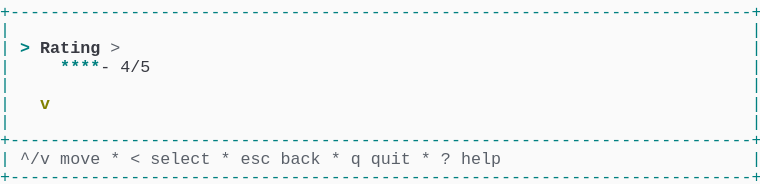
t = 0.00 s
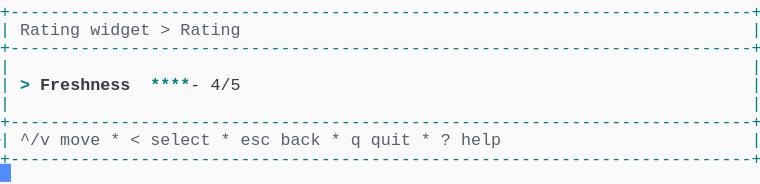
t = 1.38 s
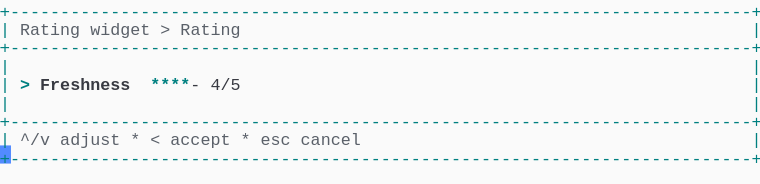
t = 2.79 s
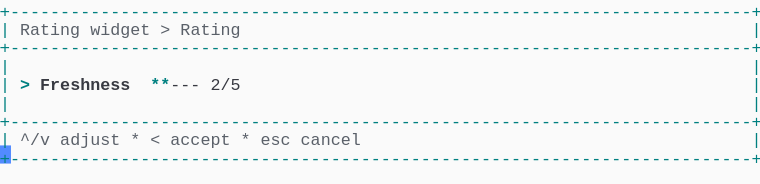
t = 4.02 s
t = 5.44 s: frame unchanged from t = 2.79 s, image omitted
t = 6.81 s: frame unchanged from t = 2.79 s, image omitted

The animated SVG that drew these frames (rendered in a browser with its animation timeline set to each time). Animation: 1 CSS @keyframes rule; one cycle of 8.19 s, repeats indefinitely.

<svg xmlns="http://www.w3.org/2000/svg" xmlns:xlink="http://www.w3.org/1999/xlink" width="760" height="183.70000000000002"><rect width="760" height="183.70000000000002" rx="0" ry="0" class="a"></rect><svg height="183.70000000000002" viewBox="0 0 76 18.37" width="760" xmlns="http://www.w3.org/2000/svg" xmlns:xlink="http://www.w3.org/1999/xlink"><style>.a{fill:rgb(250,250,250)}.b{font-family:Consolas,"Courier New",Courier,"Liberation Mono",monospace}.c{fill:rgb(0,128,128);white-space:pre}.d{fill:rgb(90,96,105);white-space:pre}.e{fill:rgb(0,128,128);font-weight:bold;white-space:pre}.f{fill:rgb(56,58,66);font-weight:bold;white-space:pre}.g{fill:rgb(56,58,66);white-space:pre}.h{fill:transparent}.i{fill:rgb(82,139,255)}.k{animation-duration:8.188s;animation-iteration-count:infinite;animation-name:j;animation-timing-function:steps(1,end)}.l{fill:rgb(128,128,0);font-weight:bold;white-space:pre}@keyframes j{0%{transform:translateX(-0px)}0%{transform:translateX(-76px)}16.8%{transform:translateX(-152px)}26.7%{transform:translateX(-228px)}36.6%{transform:translateX(-304px)}46.6%{transform:translateX(-380px)}56.5%{transform:translateX(-456px)}66.4%{transform:translateX(-532px)}100%{transform:translateX(-608px)}}</style><g font-family="Consolas, &quot;Courier New&quot;, Courier, &quot;Liberation Mono&quot;, monospace" font-size="1.67" class="b"><defs><symbol id="1"><text x="0" y="1.67" class="c" textLength="76.152" lengthAdjust="spacingAndGlyphs">+--------------------------------------------------------------------------+</text></symbol><symbol id="2"><text x="0" y="1.67" class="c" textLength="1.002" lengthAdjust="spacingAndGlyphs">|</text><text x="75.14999999999999" y="1.67" class="c" textLength="1.002" lengthAdjust="spacingAndGlyphs">|</text></symbol><symbol id="3"><text x="0" y="1.67" class="c" textLength="1.002" lengthAdjust="spacingAndGlyphs">|</text><text x="2.004" y="1.67" class="d" textLength="3.006" lengthAdjust="spacingAndGlyphs">^/v</text><text x="6.012" y="1.67" class="d" textLength="4.008" lengthAdjust="spacingAndGlyphs">move</text><text x="11.021999999999998" y="1.67" class="d" textLength="1.002" lengthAdjust="spacingAndGlyphs">*</text><text x="13.026" y="1.67" class="d" textLength="1.002" lengthAdjust="spacingAndGlyphs">&lt;</text><text x="15.029999999999998" y="1.67" class="d" textLength="6.012" lengthAdjust="spacingAndGlyphs">select</text><text x="22.043999999999997" y="1.67" class="d" textLength="1.002" lengthAdjust="spacingAndGlyphs">*</text><text x="24.048" y="1.67" class="d" textLength="3.006" lengthAdjust="spacingAndGlyphs">esc</text><text x="28.055999999999997" y="1.67" class="d" textLength="4.008" lengthAdjust="spacingAndGlyphs">back</text><text x="33.065999999999995" y="1.67" class="d" textLength="1.002" lengthAdjust="spacingAndGlyphs">*</text><text x="35.06999999999999" y="1.67" class="d" textLength="1.002" lengthAdjust="spacingAndGlyphs">q</text><text x="37.074" y="1.67" class="d" textLength="4.008" lengthAdjust="spacingAndGlyphs">quit</text><text x="42.083999999999996" y="1.67" class="d" textLength="1.002" lengthAdjust="spacingAndGlyphs">*</text><text x="44.087999999999994" y="1.67" class="d" textLength="1.002" lengthAdjust="spacingAndGlyphs">?</text><text x="46.09199999999999" y="1.67" class="d" textLength="4.008" lengthAdjust="spacingAndGlyphs">help</text><text x="75.14999999999999" y="1.67" class="c" textLength="1.002" lengthAdjust="spacingAndGlyphs">|</text></symbol><symbol id="4"><text x="0" y="1.67" class="c" textLength="1.002" lengthAdjust="spacingAndGlyphs">|</text><text x="2.004" y="1.67" class="d" textLength="6.012" lengthAdjust="spacingAndGlyphs">Rating</text><text x="9.017999999999999" y="1.67" class="d" textLength="6.012" lengthAdjust="spacingAndGlyphs">widget</text><text x="16.032" y="1.67" class="d" textLength="1.002" lengthAdjust="spacingAndGlyphs">&gt;</text><text x="18.035999999999998" y="1.67" class="d" textLength="6.012" lengthAdjust="spacingAndGlyphs">Rating</text><text x="75.14999999999999" y="1.67" class="c" textLength="1.002" lengthAdjust="spacingAndGlyphs">|</text></symbol><symbol id="5"><text x="0" y="1.67" class="c" textLength="1.002" lengthAdjust="spacingAndGlyphs">|</text><text x="2.004" y="1.67" class="e" textLength="1.002" lengthAdjust="spacingAndGlyphs">&gt;</text><text x="4.008" y="1.67" class="f" textLength="9.018" lengthAdjust="spacingAndGlyphs">Freshness</text><text x="15.029999999999998" y="1.67" class="e" textLength="4.008" lengthAdjust="spacingAndGlyphs">****</text><text x="19.037999999999997" y="1.67" class="g" textLength="1.002" lengthAdjust="spacingAndGlyphs">-</text><text x="21.041999999999998" y="1.67" class="g" textLength="3.006" lengthAdjust="spacingAndGlyphs">4/5</text><text x="75.14999999999999" y="1.67" class="c" textLength="1.002" lengthAdjust="spacingAndGlyphs">|</text></symbol><symbol id="6"><text x="0" y="1.67" class="c" textLength="1.002" lengthAdjust="spacingAndGlyphs">|</text><text x="2.004" y="1.67" class="d" textLength="3.006" lengthAdjust="spacingAndGlyphs">^/v</text><text x="6.012" y="1.67" class="d" textLength="6.012" lengthAdjust="spacingAndGlyphs">adjust</text><text x="13.026" y="1.67" class="d" textLength="1.002" lengthAdjust="spacingAndGlyphs">*</text><text x="15.029999999999998" y="1.67" class="d" textLength="1.002" lengthAdjust="spacingAndGlyphs">&lt;</text><text x="17.034" y="1.67" class="d" textLength="6.012" lengthAdjust="spacingAndGlyphs">accept</text><text x="24.048" y="1.67" class="d" textLength="1.002" lengthAdjust="spacingAndGlyphs">*</text><text x="26.052" y="1.67" class="d" textLength="3.006" lengthAdjust="spacingAndGlyphs">esc</text><text x="30.059999999999995" y="1.67" class="d" textLength="6.012" lengthAdjust="spacingAndGlyphs">cancel</text><text x="75.14999999999999" y="1.67" class="c" textLength="1.002" lengthAdjust="spacingAndGlyphs">|</text></symbol><symbol id="7"><text x="0" y="1.67" class="c" textLength="1.002" lengthAdjust="spacingAndGlyphs">|</text><text x="2.004" y="1.67" class="e" textLength="1.002" lengthAdjust="spacingAndGlyphs">&gt;</text><text x="4.008" y="1.67" class="f" textLength="9.018" lengthAdjust="spacingAndGlyphs">Freshness</text><text x="15.029999999999998" y="1.67" class="e" textLength="3.006" lengthAdjust="spacingAndGlyphs">***</text><text x="18.035999999999998" y="1.67" class="g" textLength="2.004" lengthAdjust="spacingAndGlyphs">--</text><text x="21.041999999999998" y="1.67" class="g" textLength="3.006" lengthAdjust="spacingAndGlyphs">3/5</text><text x="25.05" y="1.67" class="g" textLength="4.008" lengthAdjust="spacingAndGlyphs">Fair</text><text x="75.14999999999999" y="1.67" class="c" textLength="1.002" lengthAdjust="spacingAndGlyphs">|</text></symbol><symbol id="a"><rect height="10" width="76" x="0" y="0" class="h"></rect></symbol><symbol id="b"><rect height="1.837" width="1.1022" class="i"></rect></symbol></defs><rect height="18.37" width="76" class="a"></rect><g class="k"><svg x="0" y="0" width="684"><svg x="0"><use xlink:href="#a"></use><use xlink:href="#b" x="-0.0040000000000000036" y="0"></use></svg><svg x="76"><use xlink:href="#a"></use><use xlink:href="#b" x="75.996" y="16.358"></use><use xlink:href="#1" y="0"></use><use xlink:href="#2" y="1.837"></use><text x="0" y="5.343999999999999" class="c" textLength="1.002" lengthAdjust="spacingAndGlyphs">|</text><text x="2.004" y="5.343999999999999" class="e" textLength="1.002" lengthAdjust="spacingAndGlyphs">&gt;</text><text x="4.008" y="5.343999999999999" class="f" textLength="6.012" lengthAdjust="spacingAndGlyphs">Rating</text><text x="11.021999999999998" y="5.343999999999999" class="d" textLength="1.002" lengthAdjust="spacingAndGlyphs">&gt;</text><text x="75.14999999999999" y="5.343999999999999" class="c" textLength="1.002" lengthAdjust="spacingAndGlyphs">|</text><text x="0" y="7.181" class="c" textLength="1.002" lengthAdjust="spacingAndGlyphs">|</text><text x="6.012" y="7.181" class="e" textLength="4.008" lengthAdjust="spacingAndGlyphs">****</text><text x="10.02" y="7.181" class="g" textLength="1.002" lengthAdjust="spacingAndGlyphs">-</text><text x="12.024" y="7.181" class="g" textLength="3.006" lengthAdjust="spacingAndGlyphs">4/5</text><text x="75.14999999999999" y="7.181" class="c" textLength="1.002" lengthAdjust="spacingAndGlyphs">|</text><use xlink:href="#2" y="7.348"></use><text x="0" y="10.855" class="c" textLength="1.002" lengthAdjust="spacingAndGlyphs">|</text><text x="4.008" y="10.855" class="l" textLength="1.002" lengthAdjust="spacingAndGlyphs">v</text><text x="75.14999999999999" y="10.855" class="c" textLength="1.002" lengthAdjust="spacingAndGlyphs">|</text><use xlink:href="#2" y="11.022"></use><use xlink:href="#1" y="12.859"></use><use xlink:href="#3" y="14.696"></use><use xlink:href="#1" y="16.533"></use></svg><svg x="152"><use xlink:href="#a"></use><use xlink:href="#b" x="75.996" y="14.520999999999999"></use><use xlink:href="#1" y="0"></use><use xlink:href="#4" y="1.837"></use><use xlink:href="#1" y="3.674"></use><use xlink:href="#2" y="5.511"></use><use xlink:href="#5" y="7.348"></use><use xlink:href="#2" y="9.185"></use><use xlink:href="#1" y="11.022"></use><use xlink:href="#3" y="12.859"></use><use xlink:href="#1" y="14.696"></use></svg><svg x="228"><use xlink:href="#a"></use><use xlink:href="#b" x="75.996" y="14.520999999999999"></use><use xlink:href="#1" y="0"></use><use xlink:href="#4" y="1.837"></use><use xlink:href="#1" y="3.674"></use><use xlink:href="#2" y="5.511"></use><use xlink:href="#5" y="7.348"></use><use xlink:href="#2" y="9.185"></use><use xlink:href="#1" y="11.022"></use><use xlink:href="#6" y="12.859"></use><use xlink:href="#1" y="14.696"></use></svg><svg x="304"><use xlink:href="#a"></use><use xlink:href="#b" x="75.996" y="14.520999999999999"></use><use xlink:href="#1" y="0"></use><use xlink:href="#4" y="1.837"></use><use xlink:href="#1" y="3.674"></use><use xlink:href="#2" y="5.511"></use><use xlink:href="#7" y="7.348"></use><use xlink:href="#2" y="9.185"></use><use xlink:href="#1" y="11.022"></use><use xlink:href="#6" y="12.859"></use><use xlink:href="#1" y="14.696"></use></svg><svg x="380"><use xlink:href="#a"></use><use xlink:href="#b" x="75.996" y="14.520999999999999"></use><use xlink:href="#1" y="0"></use><use xlink:href="#4" y="1.837"></use><use xlink:href="#1" y="3.674"></use><use xlink:href="#2" y="5.511"></use><text x="0" y="9.018" class="c" textLength="1.002" lengthAdjust="spacingAndGlyphs">|</text><text x="2.004" y="9.018" class="e" textLength="1.002" lengthAdjust="spacingAndGlyphs">&gt;</text><text x="4.008" y="9.018" class="f" textLength="9.018" lengthAdjust="spacingAndGlyphs">Freshness</text><text x="15.029999999999998" y="9.018" class="e" textLength="2.004" lengthAdjust="spacingAndGlyphs">**</text><text x="17.034" y="9.018" class="g" textLength="3.006" lengthAdjust="spacingAndGlyphs">---</text><text x="21.041999999999998" y="9.018" class="g" textLength="3.006" lengthAdjust="spacingAndGlyphs">2/5</text><text x="75.14999999999999" y="9.018" class="c" textLength="1.002" lengthAdjust="spacingAndGlyphs">|</text><use xlink:href="#2" y="9.185"></use><use xlink:href="#1" y="11.022"></use><use xlink:href="#6" y="12.859"></use><use xlink:href="#1" y="14.696"></use></svg><svg x="456"><use xlink:href="#a"></use><use xlink:href="#b" x="75.996" y="14.520999999999999"></use><use xlink:href="#1" y="0"></use><use xlink:href="#4" y="1.837"></use><use xlink:href="#1" y="3.674"></use><use xlink:href="#2" y="5.511"></use><use xlink:href="#7" y="7.348"></use><use xlink:href="#2" y="9.185"></use><use xlink:href="#1" y="11.022"></use><use xlink:href="#6" y="12.859"></use><use xlink:href="#1" y="14.696"></use></svg><svg x="532"><use xlink:href="#a"></use><use xlink:href="#b" x="75.996" y="14.520999999999999"></use><use xlink:href="#1" y="0"></use><use xlink:href="#4" y="1.837"></use><use xlink:href="#1" y="3.674"></use><use xlink:href="#2" y="5.511"></use><use xlink:href="#5" y="7.348"></use><use xlink:href="#2" y="9.185"></use><use xlink:href="#1" y="11.022"></use><use xlink:href="#6" y="12.859"></use><use xlink:href="#1" y="14.696"></use></svg><svg x="608"><use xlink:href="#a"></use><use xlink:href="#b" x="0.996" y="16.358"></use><use xlink:href="#1" y="0"></use><use xlink:href="#4" y="1.837"></use><use xlink:href="#1" y="3.674"></use><use xlink:href="#2" y="5.511"></use><use xlink:href="#5" y="7.348"></use><use xlink:href="#2" y="9.185"></use><use xlink:href="#1" y="11.022"></use><use xlink:href="#6" y="12.859"></use><use xlink:href="#1" y="14.696"></use></svg></svg></g></g></svg></svg>
